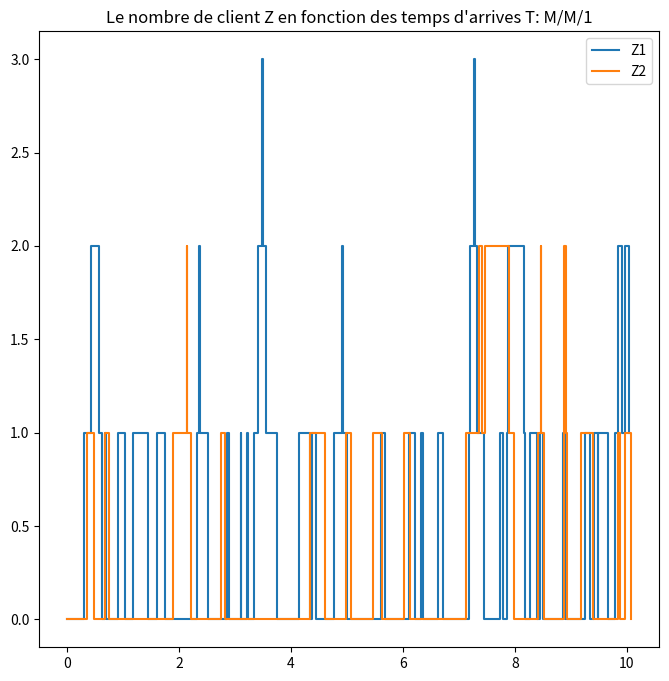
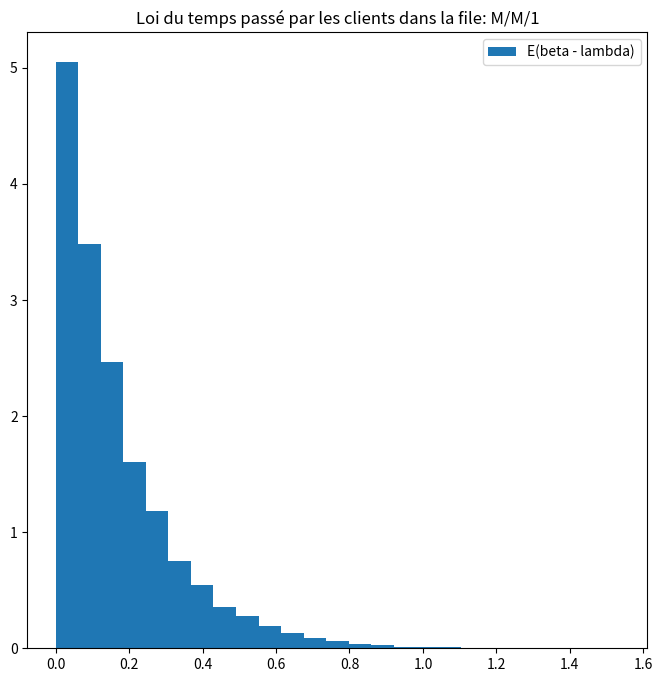
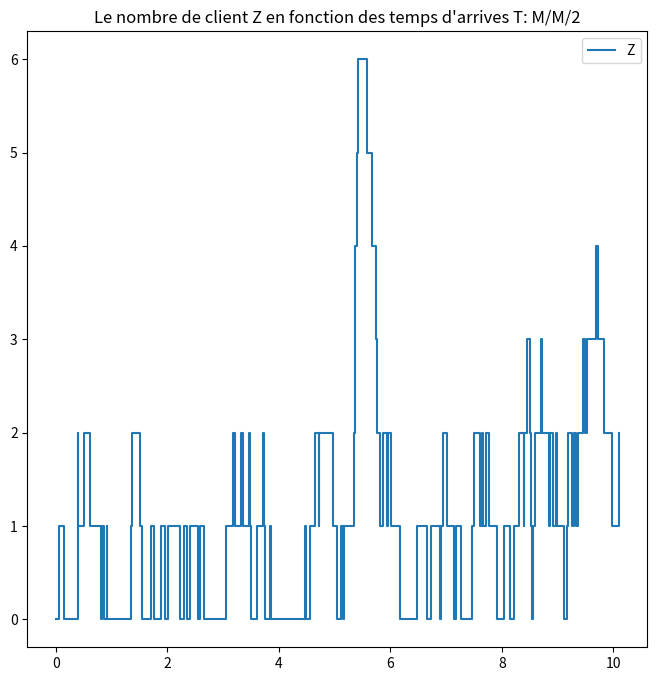

These charts were generated, in order, by the following Python code:
import numpy as np
import matplotlib.pyplot as plt
import numpy.random as rd
import matplotlib.pyplot as plt
from math import *

#file d'attente M/M/1

def file_attente(Lambda,beta,Tmax):
    """"Retourne le nombre de client dans la file
    Z et l'intervalle de temps T """
    Z = [0,]
    T = [0,]
    t = 0
    while t < Tmax:
        if Z[-1] == 0 :
          t +=rd.exponential(1/Lambda)
          T.append(t)
          Z.append(1)
        else :
          t+=rd.exponential(1/(Lambda+beta))
          T.append(t)
          y  = rd.uniform()
          if y < Lambda/(Lambda+beta) : 
            Z.append(Z[-1]+1)
          else :
            Z.append(Z[-1] - 1)
    return Z,T
def extraire_temps(Lambda,beta,Tmax):
    t = 0
    Tarr = [] #temps d'arrivee
    Tsor = []   # temps de sortie
    Z = [0]
    while t < Tmax :
      if Z[-1] == 0:
        t+=rd.exponential(1/Lambda)
        Tarr.append(t)
        Z.append(1)
      else :
          y = rd.uniform()
          t +=rd.exponential(1/(Lambda+beta))
          if y <= Lambda/(Lambda+beta):
            Tarr.append(t)
            Z.append(Z[-1]+1)
          else:
            Tsor.append(t)
            Z.append(Z[-1] - 1)
    return Tarr,Tsor

#File d'attente M/M/2

def file_attente2(Lambda,beta,Tmax):
    Z = [0]
    T = [0]
    t = 0
    while t < Tmax:
        if Z[-1] == 0 :
            t+=rd.exponential(1/(2*Lambda))
            T.append(t)
            Z.append(1)
        if Z[-1] == 1 :
            t+=rd.exponential(1/(2*Lambda+beta))
            T.append(t)
            y = rd.uniform()
            if y < (2*Lambda)/(2*Lambda+beta):
                Z.append(Z[-1]+1)
            else :
                Z.append(Z[-1]-1)
        else :
            t+=rd.exponential(1/(2*Lambda + 2*beta))
            T.append(t)
            y = rd.uniform()
            if y < (2*Lambda)/(2*Lambda+2*beta):
                Z.append(Z[-1]+1)
            else :
                Z.append(Z[-1]-1)
        
    return Z,T

def extraire_temps2(Lambda,beta,Tmax):
    Z = [0]
    Tarr = []
    Tsor = []
    t = 0
    while t < Tmax:
        if Z[-1] == 0 :
            t+=rd.exponential(1/(2*Lambda))
            Tarr.append(t)
            Z.append(1)
        if Z[-1] == 1 :
            t+=rd.exponential(1/(2*Lambda+beta))
            y = rd.uniform()
            if y < (2*Lambda)/(2*Lambda+beta):
                Tarr.append(t)
                Z.append(Z[-1]+1)
            else :
                Tsor.append(t)
                Z.append(Z[-1]-1)
        else :
            t+=rd.exponential(1/(2*Lambda + 2*beta))
            y = rd.uniform()
            if y < (2*Lambda)/(2*Lambda+2*beta):
                Tarr.append(t)
                Z.append(Z[-1]+1)
            else :
                Tsor.append(t)
                Z.append(Z[-1]-1)
        
    return Tarr,Tsor
  

print("=" * 100)
s = " " *35
print(s + "File D'attente M/M/1")
print("=" * 100)
print("\n")
print("a. Representation du nombre de client present pour les deux files .")
Lambda = 3
beta = 9
Tmax = 10
Z1,T1 = file_attente(Lambda, beta,Tmax)
Z2,T2 = file_attente(Lambda, beta, Tmax)
plt.figure(figsize=(8,8))
plt.title("Le nombre de client Z en fonction des temps d'arrives T: M/M/1")
plt.step(T1,Z1, where ="post", label = "Z1")
plt.step(T2,Z2, where = "post", label = "Z2")
plt.legend(loc = "upper right")
plt.show()
print("\n")

print("b. Une estimation theorique du nombre totale de client en attente\n")
Lambda = 3
beta = 9
Tmax = 1000
Z,T = file_attente(Lambda, beta, Tmax)
Z = np.asarray(Z)
a = 2*Lambda/(beta - Lambda)
print("En regime stationaire le nombre tolal de client en attente est ",Z.mean())
print("sensiblement egal a la valeur theorique ", a)
print("\n")

print("c. Le temps passé par les n premiers clients dans la file \n")
Lambda = 3
beta = 9
Tmax = 10000
T1, T2 = extraire_temps(Lambda, beta, Tmax)
T1, T2 = np.asarray(T1), np.asarray(T2)
n = min(len(T1),len(T2))
T = T2[:n] - T1[:n]
"""Le temps moyen passé par un clent dans la file en regime stationaire 
      suit une exponentielle de parametre (beta - lambda)"""

plt.figure(figsize=(8,8))
plt.title("Loi du temps passé par les clients dans la file: M/M/1")
plt.hist(T, bins = 25, density=True, label = "E(beta - lambda)")
plt.legend(loc = "upper right")
plt.show()
print("Le temps passé par les n premiers clients dans la file est \n", T.sum())

print("d. Estimation du temps moyen passé par un client dans la file\n")
Tsejour = T.sum()/len(T)
print("Temps moyen passé par un client dans la file est", Tsejour)
aa = 1/(beta - Lambda)
"""la valeur theorique du temps moyen passe par un client dans la file
est la moyenne d'une exponentielle E(beta - Lambda)"""
print("la valeur theorique : 1/(beta - lambda) est ",aa)
print("\n")

print("=" * 100)
s = " " *35
print(s + "File D'attente M/M/2")
print("=" * 100)
print("\n")

"""
Transition du systeme: 
Nous avons maintenant une file d'attente M/M/2 ou les temps d'arrives sont des E(2lambda) 
et les temps de services E(beta).  
3 situations se presentent devans nous:
- L'arrivee du personne dans le cas ou la file est vide (t = E(2lambda), Proba = 1)
- L'arrivee d'une personne dans le cas ou la file contient
une seule personne au guichet (t = E(2lambda + beta), Proba = Bernoulli(2lamba/(2lambda + beta)) )
- L'arrivee d'une personne dans le cas ou le guichet contient n >= 2 personnes
(t = E(2lamda+2beta), Proba = Bernoulli(2lamba/(2lambda + 2beta)) 

"""
print("b. Le nombre de client present dans la file. ")
Lambda = 3
beta = 9
Tmax = 10
Z,T = file_attente2(Lambda, beta, Tmax)
plt.figure(figsize=(8,8))
plt.title("Le nombre de client Z en fonction des temps d'arrives T: M/M/2")
plt.step(T,Z, where ="post", label = "Z")
plt.legend(loc = "upper right")
plt.show()
print("\n")

print("c. Une estimation Monte carlo du nombre de client en attente au regime stationnaire\n")
Lambda = 3
beta = 9
Tmax = 1000
Z,T = file_attente2(Lambda, beta, Tmax)
Z = np.asarray(Z)
print("En regime stationaire le nombre tolal de client en attente est ",Z.mean())
print("Il ya em moyenne plus de client dans la file, le fonctionnement du point de vue du nombre de client  n'a pas ete ameliore")
print("\n")
print("d. Voir code line 80\n")
print("e. Une estimation Monte Carlo du temps moyen de service\n")
Lambda = 3
beta = 9
Tmax = 10000
T1, T2 = extraire_temps2(Lambda, beta, Tmax)
T1, T2 = np.asarray(T1), np.asarray(T2)
n = min(len(T2), len(T1))
T = T2[:n] - T1[:n]
print("Le temps moyen de service est ",T.mean())
print("Le fonctionnement a ete amelioré du point de vue des temps de service ")
print("\n")


